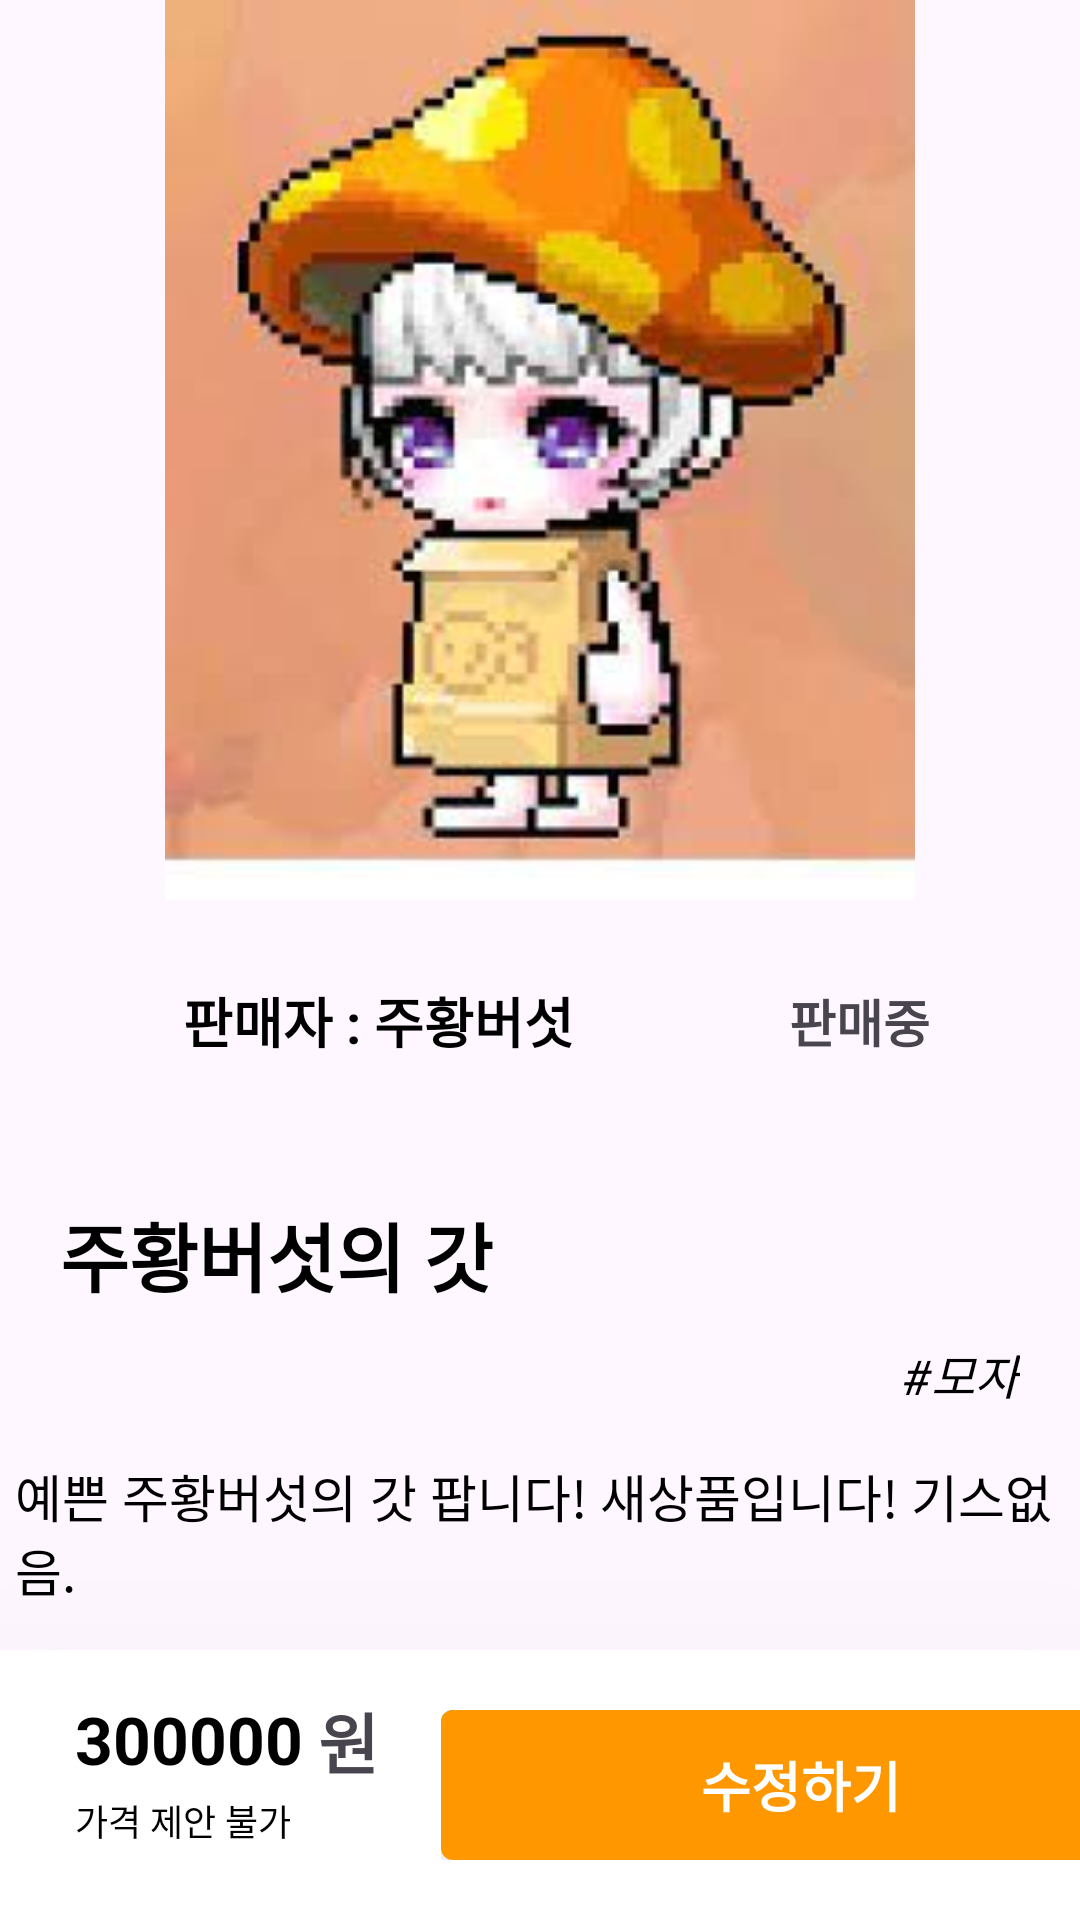

The Android layout XML behind this screen, and the referenced resources:
<!-- AndroidManifest.xml: application theme Theme.HunBBing -->
<!-- res/layout/activity_look.xml -->
<?xml version="1.0" encoding="utf-8"?>
<androidx.constraintlayout.widget.ConstraintLayout xmlns:android="http://schemas.android.com/apk/res/android"
    xmlns:app="http://schemas.android.com/apk/res-auto"
    xmlns:tools="http://schemas.android.com/tools"
    android:layout_width="match_parent"
    android:layout_height="match_parent"
    >


    <androidx.constraintlayout.widget.ConstraintLayout
        android:id="@+id/constraint_tool_bar"
        app:layout_constraintTop_toTopOf="parent"
        app:layout_constraintStart_toStartOf="parent"
        app:layout_constraintEnd_toEndOf="parent"
        android:layout_width="match_parent"
        android:elevation="101dp"
        android:layout_height="40dp">

        <ImageView
            android:id="@+id/back_btn"
            android:layout_width="wrap_content"
            android:layout_height="wrap_content"
            app:layout_constraintTop_toTopOf="parent"
            app:layout_constraintStart_toStartOf="parent"
            android:layout_marginTop="10dp"
            android:layout_marginLeft="10dp"
            android:elevation="101dp"
            android:src="@drawable/baseline_arrow_back_ios_24" />




    </androidx.constraintlayout.widget.ConstraintLayout>

    <ScrollView
        android:layout_width="match_parent"
        android:layout_height="0dp"
        android:elevation="100dp"
        app:layout_constraintBottom_toTopOf="@+id/constraint_bottom"
        app:layout_constraintEnd_toEndOf="parent"
        app:layout_constraintStart_toStartOf="parent"
        app:layout_constraintTop_toTopOf="@id/constraint_tool_bar">


        <androidx.constraintlayout.widget.ConstraintLayout
            android:layout_width="match_parent"
            android:layout_height="match_parent">


            <ImageView
                android:id="@+id/product"
                android:layout_width="match_parent"
                android:layout_height="300dp"
                android:elevation="100dp"
                android:src="@drawable/product_image_mushroom"
                app:layout_constraintEnd_toEndOf="parent"
                app:layout_constraintStart_toStartOf="parent"
                app:layout_constraintTop_toTopOf="parent" />


            <androidx.constraintlayout.widget.ConstraintLayout
                android:id="@+id/constraint_user_info"
                android:layout_width="match_parent"
                android:layout_height="80dp"
                app:layout_constraintEnd_toEndOf="parent"
                app:layout_constraintStart_toStartOf="parent"
                app:layout_constraintTop_toBottomOf="@id/product">

                <View
                    android:layout_width="match_parent"
                    android:layout_height="1dp"
                    app:layout_constraintBottom_toBottomOf="parent"
                    app:layout_constraintEnd_toEndOf="parent"
                    app:layout_constraintStart_toStartOf="parent" />


                <ImageView
                    android:id="@+id/imgUser"
                    android:layout_width="43dp"
                    android:layout_height="40dp"
                    android:layout_marginStart="10dp"
                    android:scaleType="centerCrop"
                    android:src="@drawable/baseline_account_circle_24"
                    app:layout_constraintBottom_toBottomOf="parent"
                    app:layout_constraintStart_toStartOf="parent"
                    app:layout_constraintTop_toTopOf="parent" />


                <TextView
                    android:id="@+id/product_owner"
                    android:layout_width="wrap_content"
                    android:layout_height="wrap_content"
                    android:layout_marginStart="8dp"
                    android:text="판매자 : 주황버섯"
                    android:textColor="@color/black"
                    android:textSize="18dp"
                    android:textStyle="bold"
                    app:layout_constraintBottom_toBottomOf="parent"
                    app:layout_constraintStart_toEndOf="@+id/imgUser"
                    app:layout_constraintTop_toTopOf="parent" />

                <Spinner
                    android:id="@+id/product_state_spinner"
                    android:layout_width="wrap_content"
                    android:layout_height="wrap_content"
                    android:layout_marginEnd="10dp"
                    android:visibility="gone"
                    app:layout_constraintBottom_toBottomOf="parent"
                    app:layout_constraintEnd_toEndOf="parent"
                    app:layout_constraintTop_toTopOf="parent" />

                <TextView
                    android:id="@+id/product_state_tv"
                    android:layout_width="wrap_content"
                    android:layout_height="wrap_content"
                    android:layout_marginEnd="50dp"
                    android:text="판매중"
                    android:textSize="17sp"
                    android:textStyle="bold"
                    android:visibility="visible"
                    app:layout_constraintBottom_toBottomOf="parent"
                    app:layout_constraintEnd_toEndOf="parent"
                    app:layout_constraintTop_toTopOf="parent" />

            </androidx.constraintlayout.widget.ConstraintLayout>


            <TextView
                android:id="@+id/product_name"
                android:layout_width="wrap_content"
                android:layout_height="wrap_content"
                android:layout_marginHorizontal="20dp"
                android:layout_marginTop="20dp"
                android:text="주황버섯의 갓"
                android:textColor="@color/black"
                android:textSize="25dp"
                android:textStyle="bold"
                app:layout_constraintStart_toStartOf="parent"
                app:layout_constraintTop_toBottomOf="@id/constraint_user_info" />

            <TextView
                android:id="@+id/product_tag"
                android:layout_width="wrap_content"
                android:layout_height="wrap_content"
                android:layout_marginTop="10dp"
                android:layout_marginEnd="20dp"
                android:text="#모자"
                android:textColor="@color/black"
                android:textSize="16sp"
                android:textStyle="italic"
                app:layout_constraintEnd_toEndOf="parent"
                app:layout_constraintTop_toBottomOf="@+id/product_name" />

            <TextView
                android:id="@+id/product_description"
                android:layout_width="350dp"
                android:layout_height="wrap_content"
                android:layout_marginHorizontal="20dp"
                android:layout_marginStart="5dp"
                android:layout_marginTop="50dp"
                android:layout_marginEnd="5dp"
                android:text="예쁜 주황버섯의 갓 팝니다! 새상품입니다! 기스없음."
                android:textColor="@color/black"
                android:textSize="17sp"
                app:layout_constraintEnd_toEndOf="parent"
                app:layout_constraintStart_toStartOf="parent"
                app:layout_constraintTop_toBottomOf="@id/product_name" />

        </androidx.constraintlayout.widget.ConstraintLayout>


    </ScrollView>

    <androidx.constraintlayout.widget.ConstraintLayout
        android:id="@+id/constraint_bottom"
        android:elevation="102dp"
        android:layout_width="match_parent"
        android:layout_height="90dp"
        app:layout_constraintBottom_toBottomOf="parent"
        app:layout_constraintEnd_toStartOf="parent"
        app:layout_constraintEnd_toEndOf="parent"
        android:background="@color/white">

        <TextView
            android:id="@+id/won_textview"
            android:layout_width="wrap_content"
            android:layout_height="wrap_content"
            android:layout_marginStart="5dp"
            android:layout_marginTop="14dp"
            android:text="원"
            android:textSize="22sp"
            android:textStyle="bold"
            app:layout_constraintStart_toEndOf="@+id/product_price"
            app:layout_constraintTop_toTopOf="parent" />

        <FrameLayout
            android:layout_width="240dp"
            android:layout_height="50dp"
            android:layout_marginStart="50dp"
            app:layout_constraintBottom_toBottomOf="parent"
            app:layout_constraintStart_toEndOf="@+id/price_suggest"
            app:layout_constraintTop_toTopOf="parent">

            <Button
                android:id="@+id/chatBtn"
                android:layout_width="match_parent"
                android:layout_height="wrap_content"
                android:background="@drawable/button_background"
                android:text="채팅하기"
                android:textAlignment="center"
                android:textColor="@color/white"
                android:textSize="18dp"
                android:textStyle="bold"
                app:backgroundTint="#4CAF50" />

            <Button
                android:id="@+id/editItemBtn"
                android:layout_width="match_parent"
                android:layout_height="match_parent"
                android:background="@drawable/button_background"
                android:text="수정하기"
                android:textAlignment="center"
                android:textColor="@color/white"
                android:textSize="18dp"
                android:textStyle="bold"
                app:backgroundTint="#FF9800" />

            <Button
                android:id="@+id/saveItemBtn"
                android:layout_width="match_parent"
                android:layout_height="match_parent"
                android:background="@drawable/button_background"
                android:text="수정완료"
                android:textAlignment="center"
                android:textColor="@color/white"
                android:textSize="18dp"
                android:textStyle="bold"
                android:visibility="gone"
                app:backgroundTint="#FF9800" />
        </FrameLayout>

        <View
            android:id="@+id/view3"
            android:layout_width="match_parent"
            android:layout_height="1dp"
            app:layout_constraintEnd_toEndOf="parent"
            app:layout_constraintStart_toStartOf="parent"
            app:layout_constraintTop_toTopOf="parent" />


        <TextView
            android:id="@+id/product_price"
            android:layout_width="wrap_content"
            android:layout_height="30dp"
            android:layout_marginLeft="25dp"
            android:layout_marginTop="15dp"
            android:inputType="number"
            android:text="300000"
            android:textColor="@color/black"
            android:textSize="22dp"
            android:textStyle="bold"
            android:gravity="left"
            app:layout_constraintStart_toStartOf="parent"
            app:layout_constraintTop_toTopOf="parent" />


        <TextView
            android:id="@+id/price_suggest"
            android:layout_width="wrap_content"
            android:layout_height="wrap_content"
            android:text="가격 제안 불가"
            android:textSize="12sp"
            android:textColor="@color/black"
            app:layout_constraintStart_toStartOf="parent"
            app:layout_constraintTop_toBottomOf="@id/product_price"
            android:layout_marginTop="3dp"
            android:layout_marginBottom="10dp"
            android:layout_marginLeft="25dp"/>


    </androidx.constraintlayout.widget.ConstraintLayout>

</androidx.constraintlayout.widget.ConstraintLayout>
<!-- resources referenced by this layout -->
<resources>
  <color name="black">#FF000000</color>
  <color name="white">#FFFFFFFF</color>
  <!-- drawable button_background (drawable) -->
  <?xml version="1.0" encoding="utf-8"?>
  <selector xmlns:android="http://schemas.android.com/apk/res/android">
      <item>
          <shape android:shape="rectangle">
              <solid android:color="#FF6200EE"/> 
              <corners android:radius="4dp"/> 
          </shape>
      </item>
  </selector>
  <!-- drawable product_image_mushroom: jpeg bitmap (drawable, 8557 bytes) -->
  <style name="Theme.HunBBing" parent="Base.Theme.HunBBing" />
  <style name="Base.Theme.HunBBing" parent="Theme.Material3.DayNight.NoActionBar">
          
          
          <item name="colorPrimaryVariant">@color/Lavender</item>
      </style>
  <color name="Lavender">#8692f7</color>
</resources>
